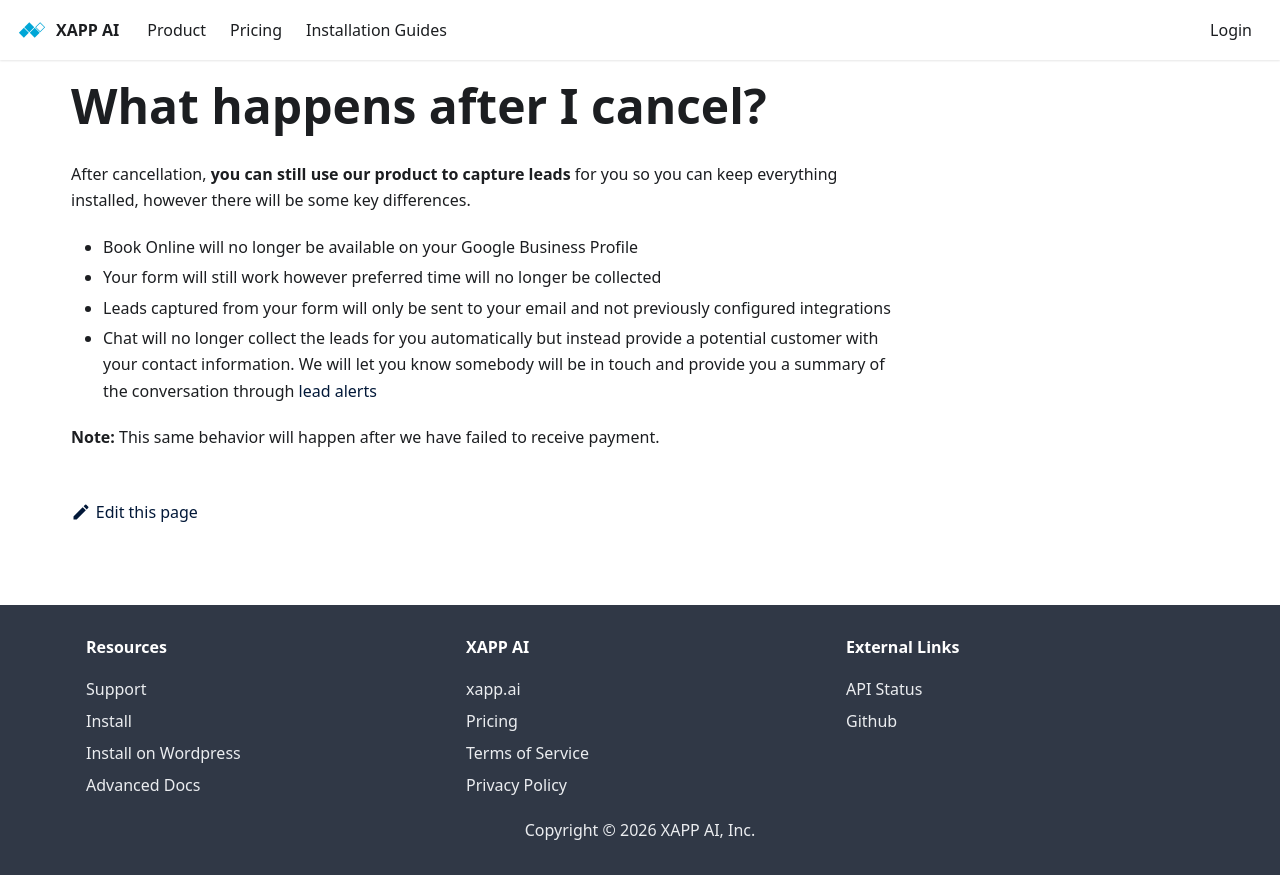

repository: xapp-ai/documentation · page: help/faqs/what-happens-after-cancellation/index.html · generator: docusaurus

---
title: What happens after I cancel?
---

After cancellation, **you can still use our product to capture leads** for you so you can keep everything installed, however there will be some key differences.

- Book Online will no longer be available on your Google Business Profile
- Your form will still work however preferred time will no longer be collected
- Leads captured from your form will only be sent to your email and not previously configured integrations
- Chat will no longer collect the leads for you automatically but instead provide a potential customer with your contact information. We will let you know somebody will be in touch and provide you a summary of the conversation through [lead alerts](/help/leads/lead-alerts)

**Note:** This same behavior will happen after we have failed to receive payment.
